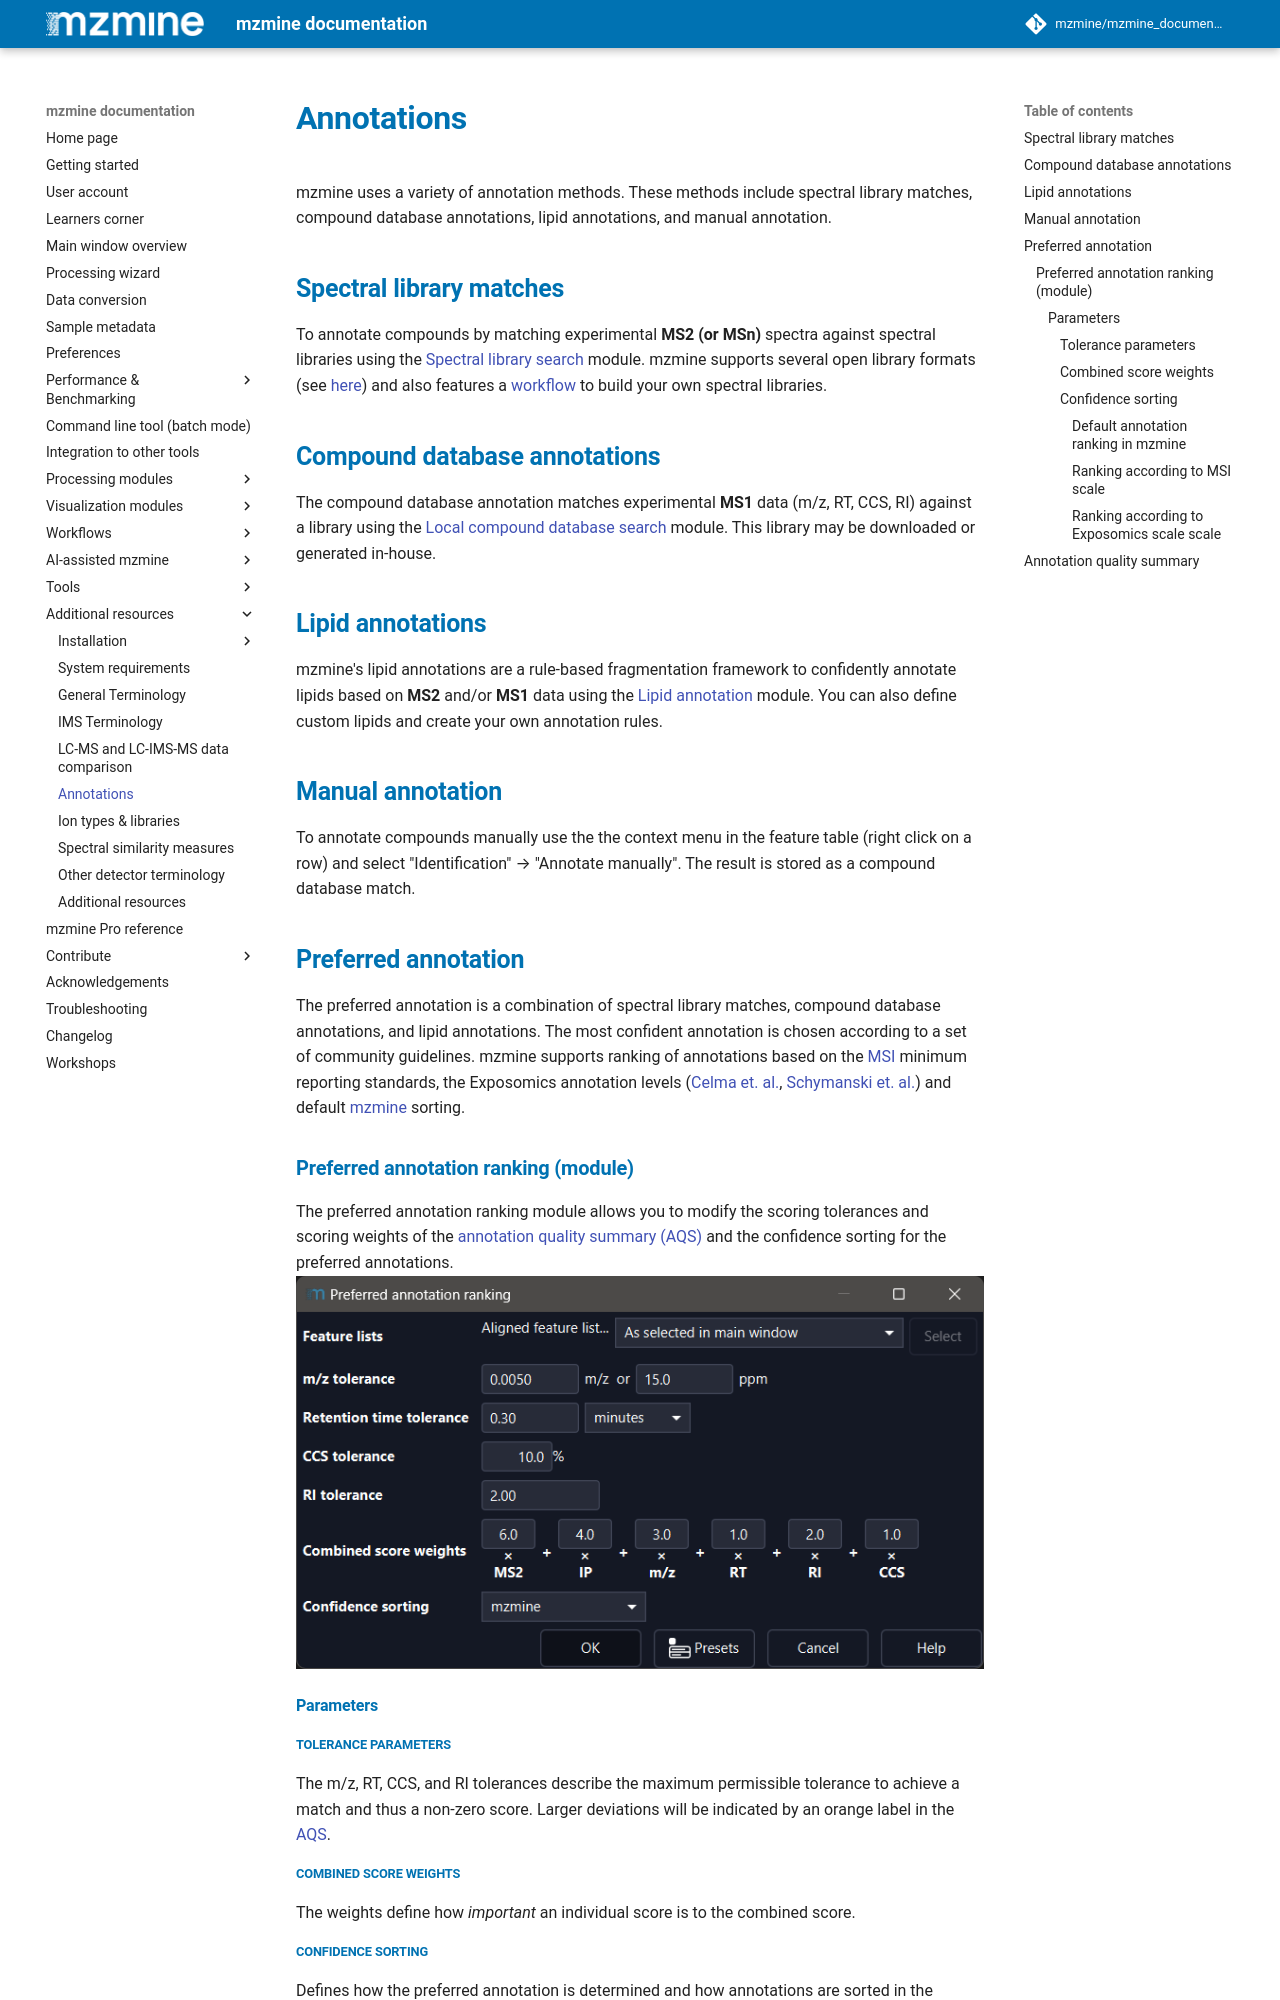

repository: Adafede/mzmine_documentation · page: latest/terminology/annotations.html · generator: mkdocs

# Annotations

mzmine uses a variety of annotation methods. These methods include spectral library matches,
compound database annotations, lipid annotations, and manual annotation.

## Spectral library matches

To annotate compounds by matching experimental **MS2 (or MSn)** spectra against spectral libraries
using
the [Spectral library search](../module_docs/id_spectral_library_search/spectral_library_search.md)
module. mzmine supports several open library formats (see
[here](../module_docs/id_spectral_library_search/spectral_library_search.md#downloads-for-open-spectral-libraries))
and also features a [workflow](../workflows/librarygeneration/library_generation.md) to build your
own spectral libraries.

## Compound database annotations

The compound database annotation matches experimental **MS1** data (m/z, RT, CCS, RI) against a
library using
the [Local compound database search](../module_docs/id_prec_local_cmpd_db/local-cmpd-db-search.md)
module. This library may be downloaded or generated in-house.

## Lipid annotations

mzmine's lipid annotations are a rule-based fragmentation framework to confidently annotate lipids
based on **MS2** and/or **MS1** data using
the [Lipid annotation](../module_docs/id_lipid_annotation/lipid-annotation.md) module. You can also
define custom lipids and create your own annotation rules.

## Manual annotation

To annotate compounds manually use the the context menu in the feature table (right click on a row)
and select "Identification" → "Annotate manually". The result is stored as a compound database
match.

## Preferred annotation

<!-- markdown-link-check-disable -->

The preferred annotation is a combination of spectral library matches, compound database
annotations, and lipid annotations. The most confident annotation is chosen according to a set of
community guidelines. mzmine supports ranking of annotations based on
the [MSI](https://link.springer.com/article/10.1007/s11306-007-0082-2) minimum reporting standards,
the Exposomics annotation
levels ([Celma et. al.](https://pubs.acs.org/doi/10.1021/acs.est.0c05713), [Schymanski et. al.](https://pubs.acs.org/doi/10.1021/es5002105))
and default [mzmine](#default-annotation-ranking-in-mzmine) sorting.

<!-- markdown-link-check-enable -->

### Preferred annotation ranking (module)

The preferred annotation ranking module allows you to modify the scoring tolerances and scoring
weights of the [annotation quality summary (AQS)](#annotation-quality-summary) and the confidence
sorting for the preferred annotations.
![img.png](ranking_param.png)

#### Parameters

##### Tolerance parameters

The m/z, RT, CCS, and RI tolerances describe the maximum permissible tolerance to achieve a match
and thus a non-zero
score. Larger deviations will be indicated by an orange label in
the [AQS](#annotation-quality-summary).

##### Combined score weights

The weights define how *important* an individual score is to the combined score.

##### Confidence sorting

Defines how the preferred annotation is determined and how annotations are sorted in the feature
table when sorting by AQS. The available options
are [mzmine](#default-annotation-ranking-in-mzmine), [Exposomics](#ranking-according-to-exposomics-scale-scale),
and [MSI](#ranking-according-to-msi-scale) and are described below. After the sorting by confidence
scale determines the main level, the annotations are sorted internally by the combined sore.
